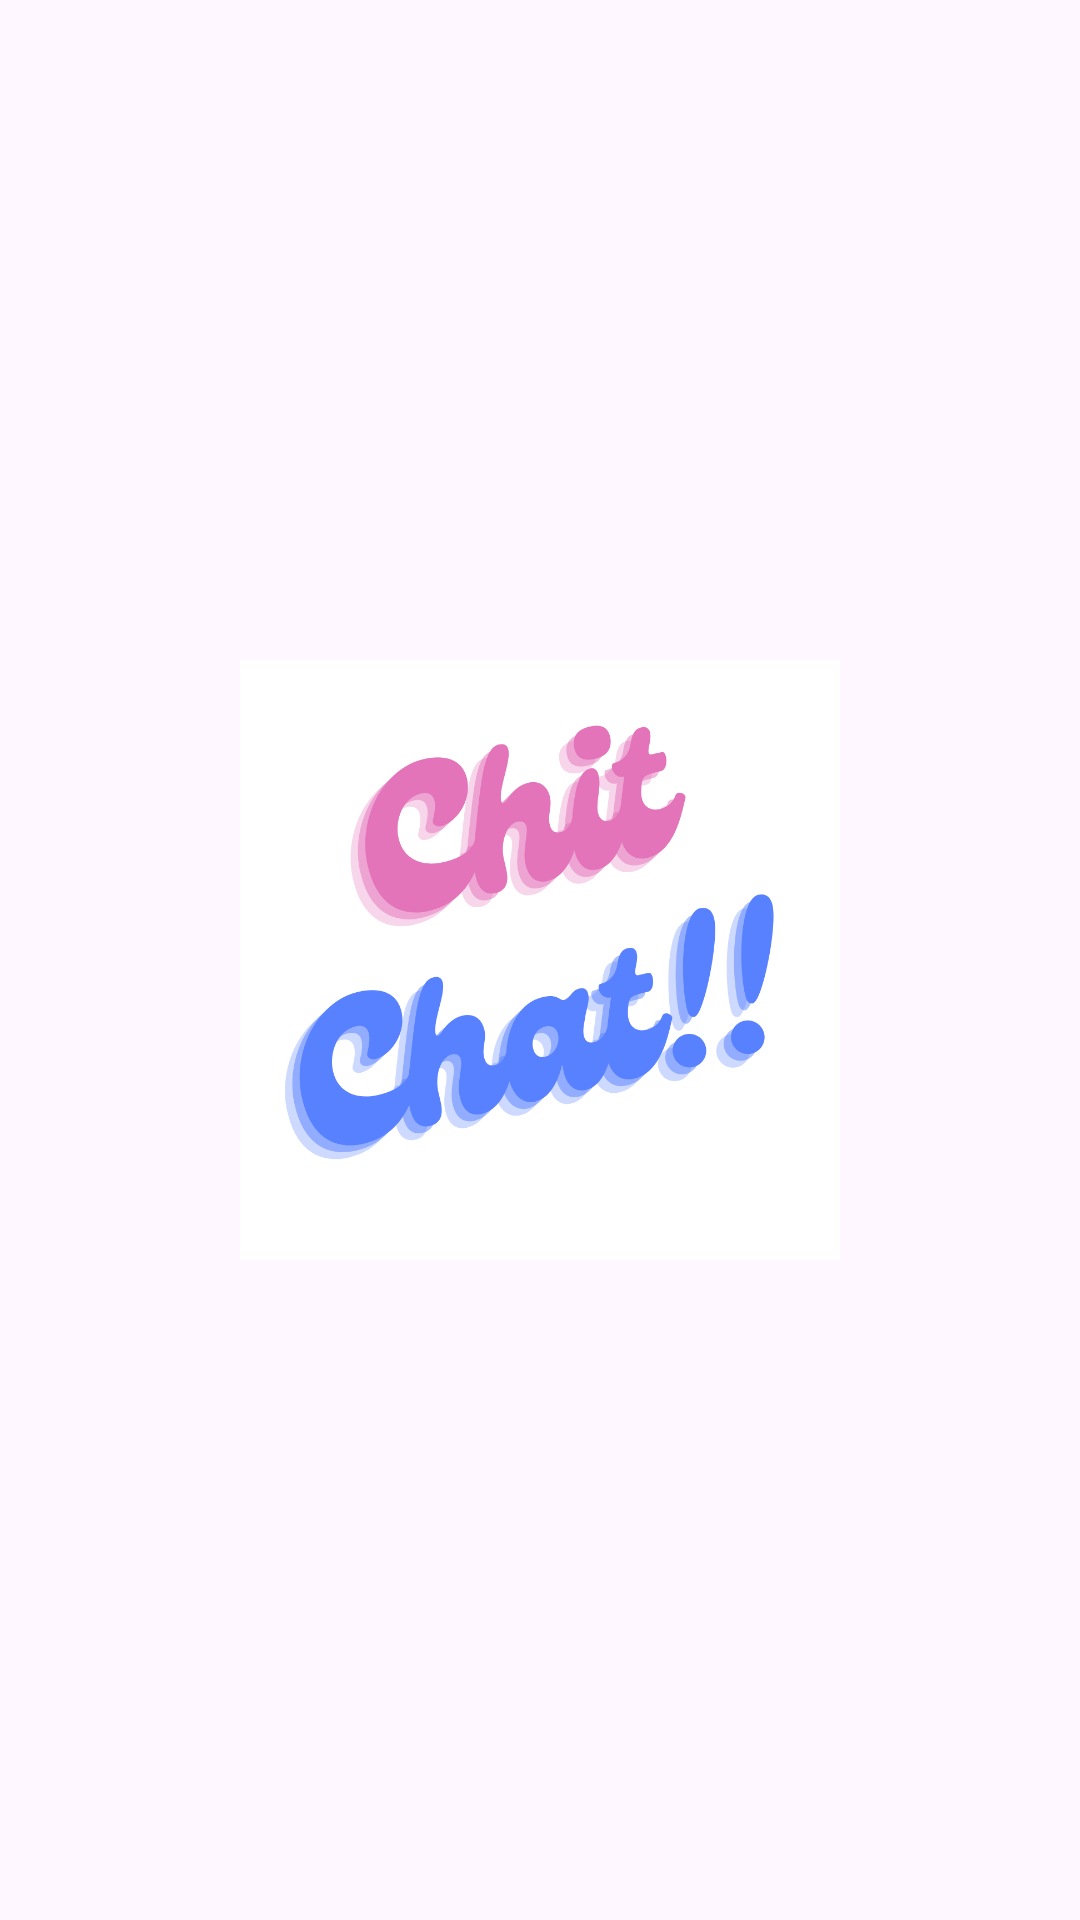

Write the Android layout XML for this screen, with the resource values it uses.
<!-- AndroidManifest.xml: application theme Theme.WhatsappClone -->
<!-- res/layout/activity_splash.xml -->
<?xml version="1.0" encoding="utf-8"?>
<LinearLayout xmlns:android="http://schemas.android.com/apk/res/android"
    xmlns:app="http://schemas.android.com/apk/res-auto"
    xmlns:tools="http://schemas.android.com/tools"
    android:layout_width="match_parent"
    android:layout_height="match_parent"
    android:gravity="center"
    tools:context=".SplashActivity">

    <ImageView
        android:src="@drawable/app_logo"
        android:layout_width="200dp"
        android:scaleType="centerCrop"
        android:contentDescription="appLogo"
        android:layout_height="200dp"/>

</LinearLayout>
<!-- resources referenced by this layout -->
<resources>
  <!-- drawable app_logo: png bitmap (drawable, 95533 bytes) -->
  <style name="Theme.WhatsappClone" parent="Theme.Material3.Light.NoActionBar">
          
          <item name="colorPrimary">#4364CA</item>
          <item name="colorPrimaryVariant">#4364CA</item>
          <item name="colorOnPrimary">@color/white</item>
          
          <item name="colorSecondary">@color/black</item>
          <item name="colorSecondaryVariant">@color/black</item>
          <item name="colorOnSecondary">@color/black</item>
          
          <item name="android:statusBarColor">?attr/colorPrimaryVariant</item>
          
      </style>
  <color name="white">#FFFFFFFF</color>
  <color name="black">#FF000000</color>
</resources>
